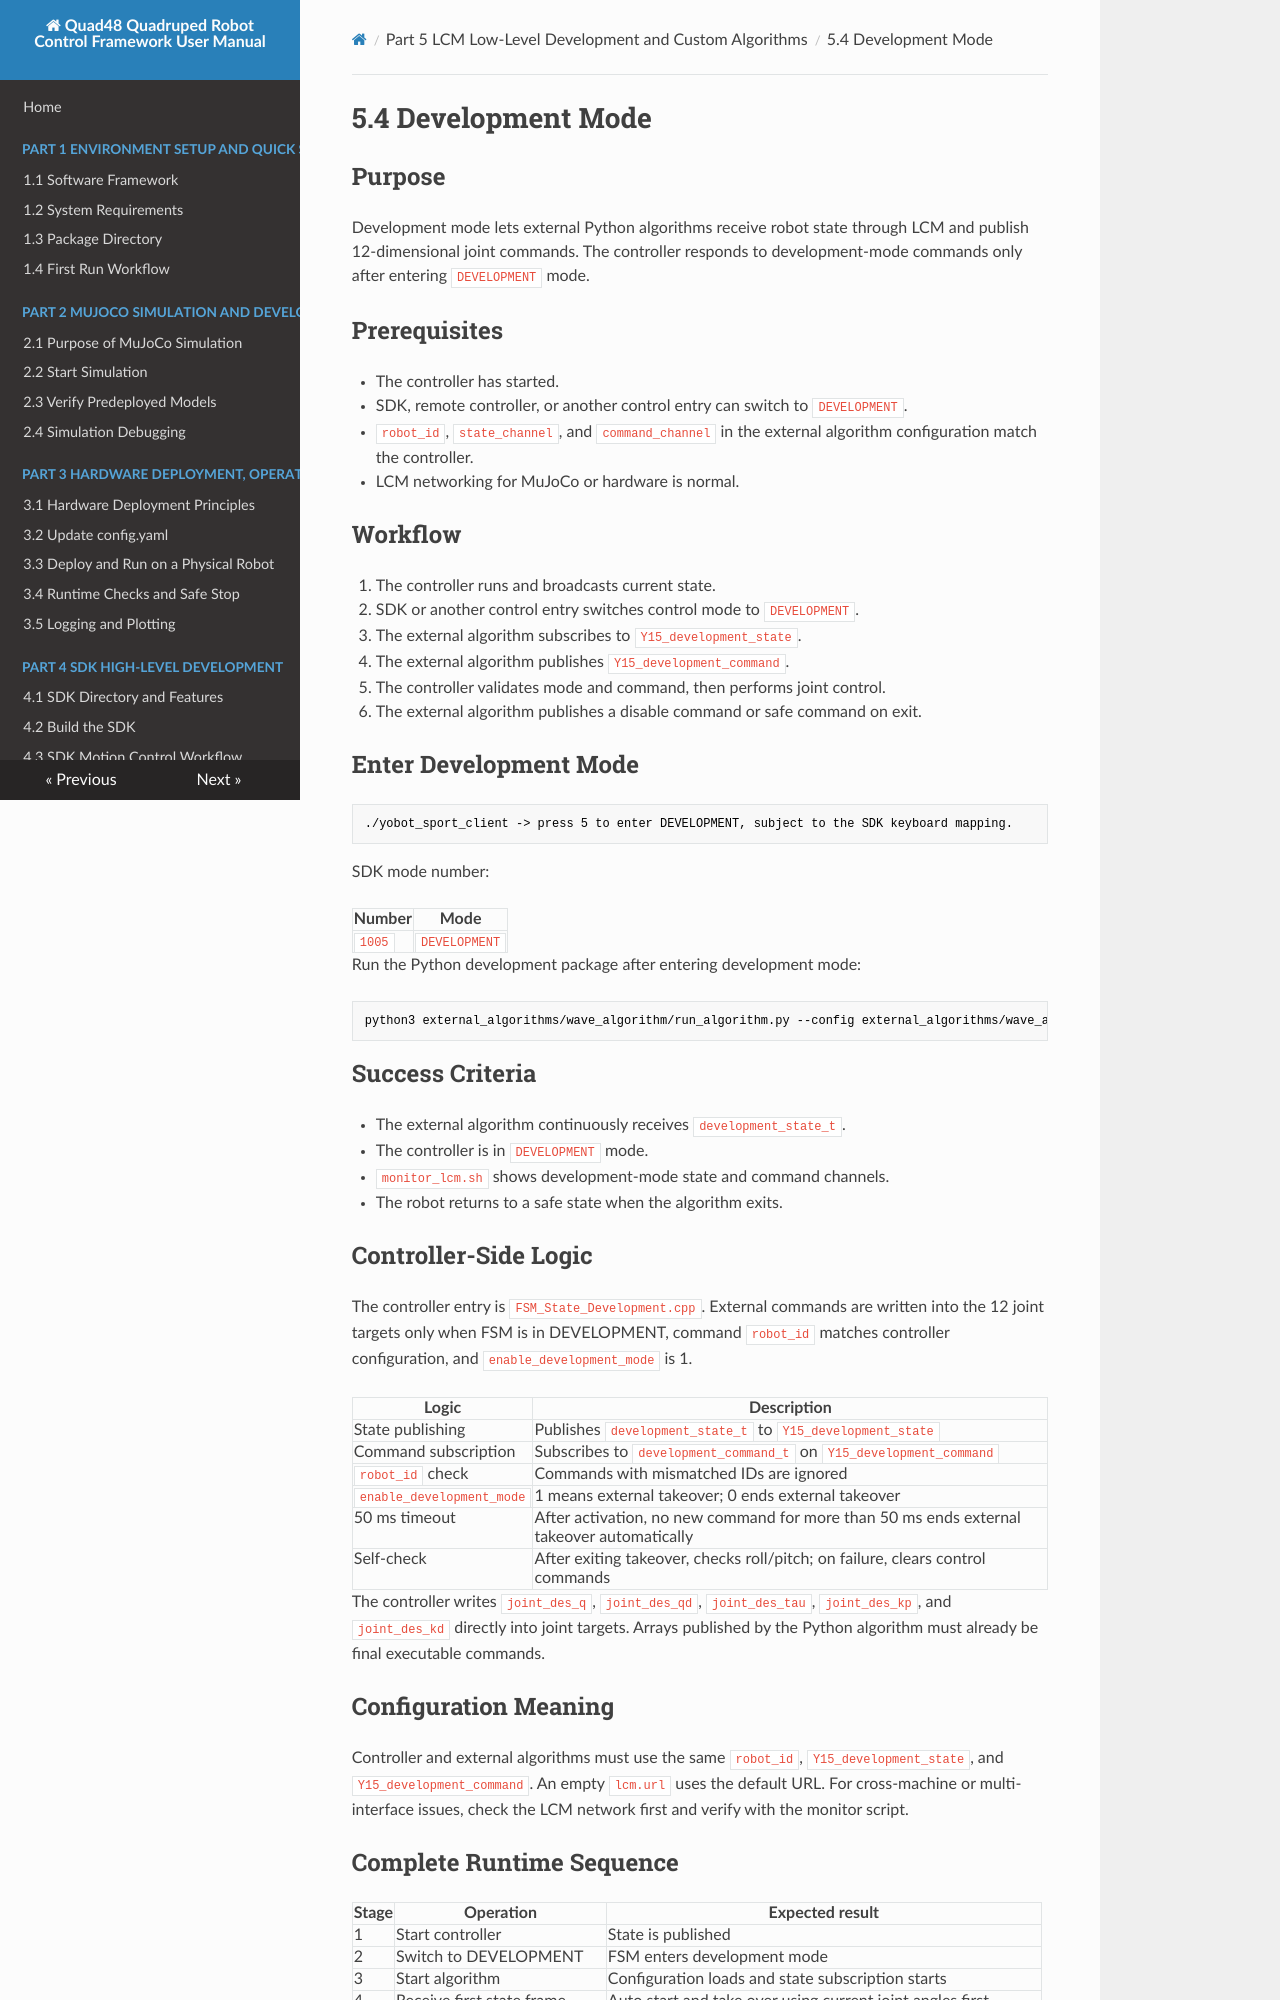

repository: YoboticsHub/yobotics_quad48 · page: part-5-lcm-dev/4.development-mode.html · generator: mkdocs

# 5.4 Development Mode

## Purpose

Development mode lets external Python algorithms receive robot state through LCM and publish 12-dimensional joint commands. The controller responds to development-mode commands only after entering `DEVELOPMENT` mode.

## Prerequisites

- The controller has started.
- SDK, remote controller, or another control entry can switch to `DEVELOPMENT`.
- `robot_id`, `state_channel`, and `command_channel` in the external algorithm configuration match the controller.
- LCM networking for MuJoCo or hardware is normal.

## Workflow

1. The controller runs and broadcasts current state.
2. SDK or another control entry switches control mode to `DEVELOPMENT`.
3. The external algorithm subscribes to `Y15_development_state`.
4. The external algorithm publishes `Y15_development_command`.
5. The controller validates mode and command, then performs joint control.
6. The external algorithm publishes a disable command or safe command on exit.

## Enter Development Mode

```bash
./yobot_sport_client -> press 5 to enter DEVELOPMENT, subject to the SDK keyboard mapping.
```

SDK mode number:

| Number | Mode |
| --- | --- |
| `1005` | `DEVELOPMENT` |

Run the Python development package after entering development mode:

```bash
python3 external_algorithms/wave_algorithm/run_algorithm.py --config external_algorithms/wave_algorithm/config.yaml
```

## Success Criteria

- The external algorithm continuously receives `development_state_t`.
- The controller is in `DEVELOPMENT` mode.
- `monitor_lcm.sh` shows development-mode state and command channels.
- The robot returns to a safe state when the algorithm exits.

## Controller-Side Logic

The controller entry is `FSM_State_Development.cpp`. External commands are written into the 12 joint targets only when FSM is in DEVELOPMENT, command `robot_id` matches controller configuration, and `enable_development_mode` is 1.

| Logic | Description |
| --- | --- |
| State publishing | Publishes `development_state_t` to `Y15_development_state` |
| Command subscription | Subscribes to `development_command_t` on `Y15_development_command` |
| `robot_id` check | Commands with mismatched IDs are ignored |
| `enable_development_mode` | 1 means external takeover; 0 ends external takeover |
| 50 ms timeout | After activation, no new command for more than 50 ms ends external takeover automatically |
| Self-check | After exiting takeover, checks roll/pitch; on failure, clears control commands |

The controller writes `joint_des_q`, `joint_des_qd`, `joint_des_tau`, `joint_des_kp`, and `joint_des_kd` directly into joint targets. Arrays published by the Python algorithm must already be final executable commands.

## Configuration Meaning

Controller and external algorithms must use the same `robot_id`, `Y15_development_state`, and `Y15_development_command`. An empty `lcm.url` uses the default URL. For cross-machine or multi-interface issues, check the LCM network first and verify with the monitor script.
